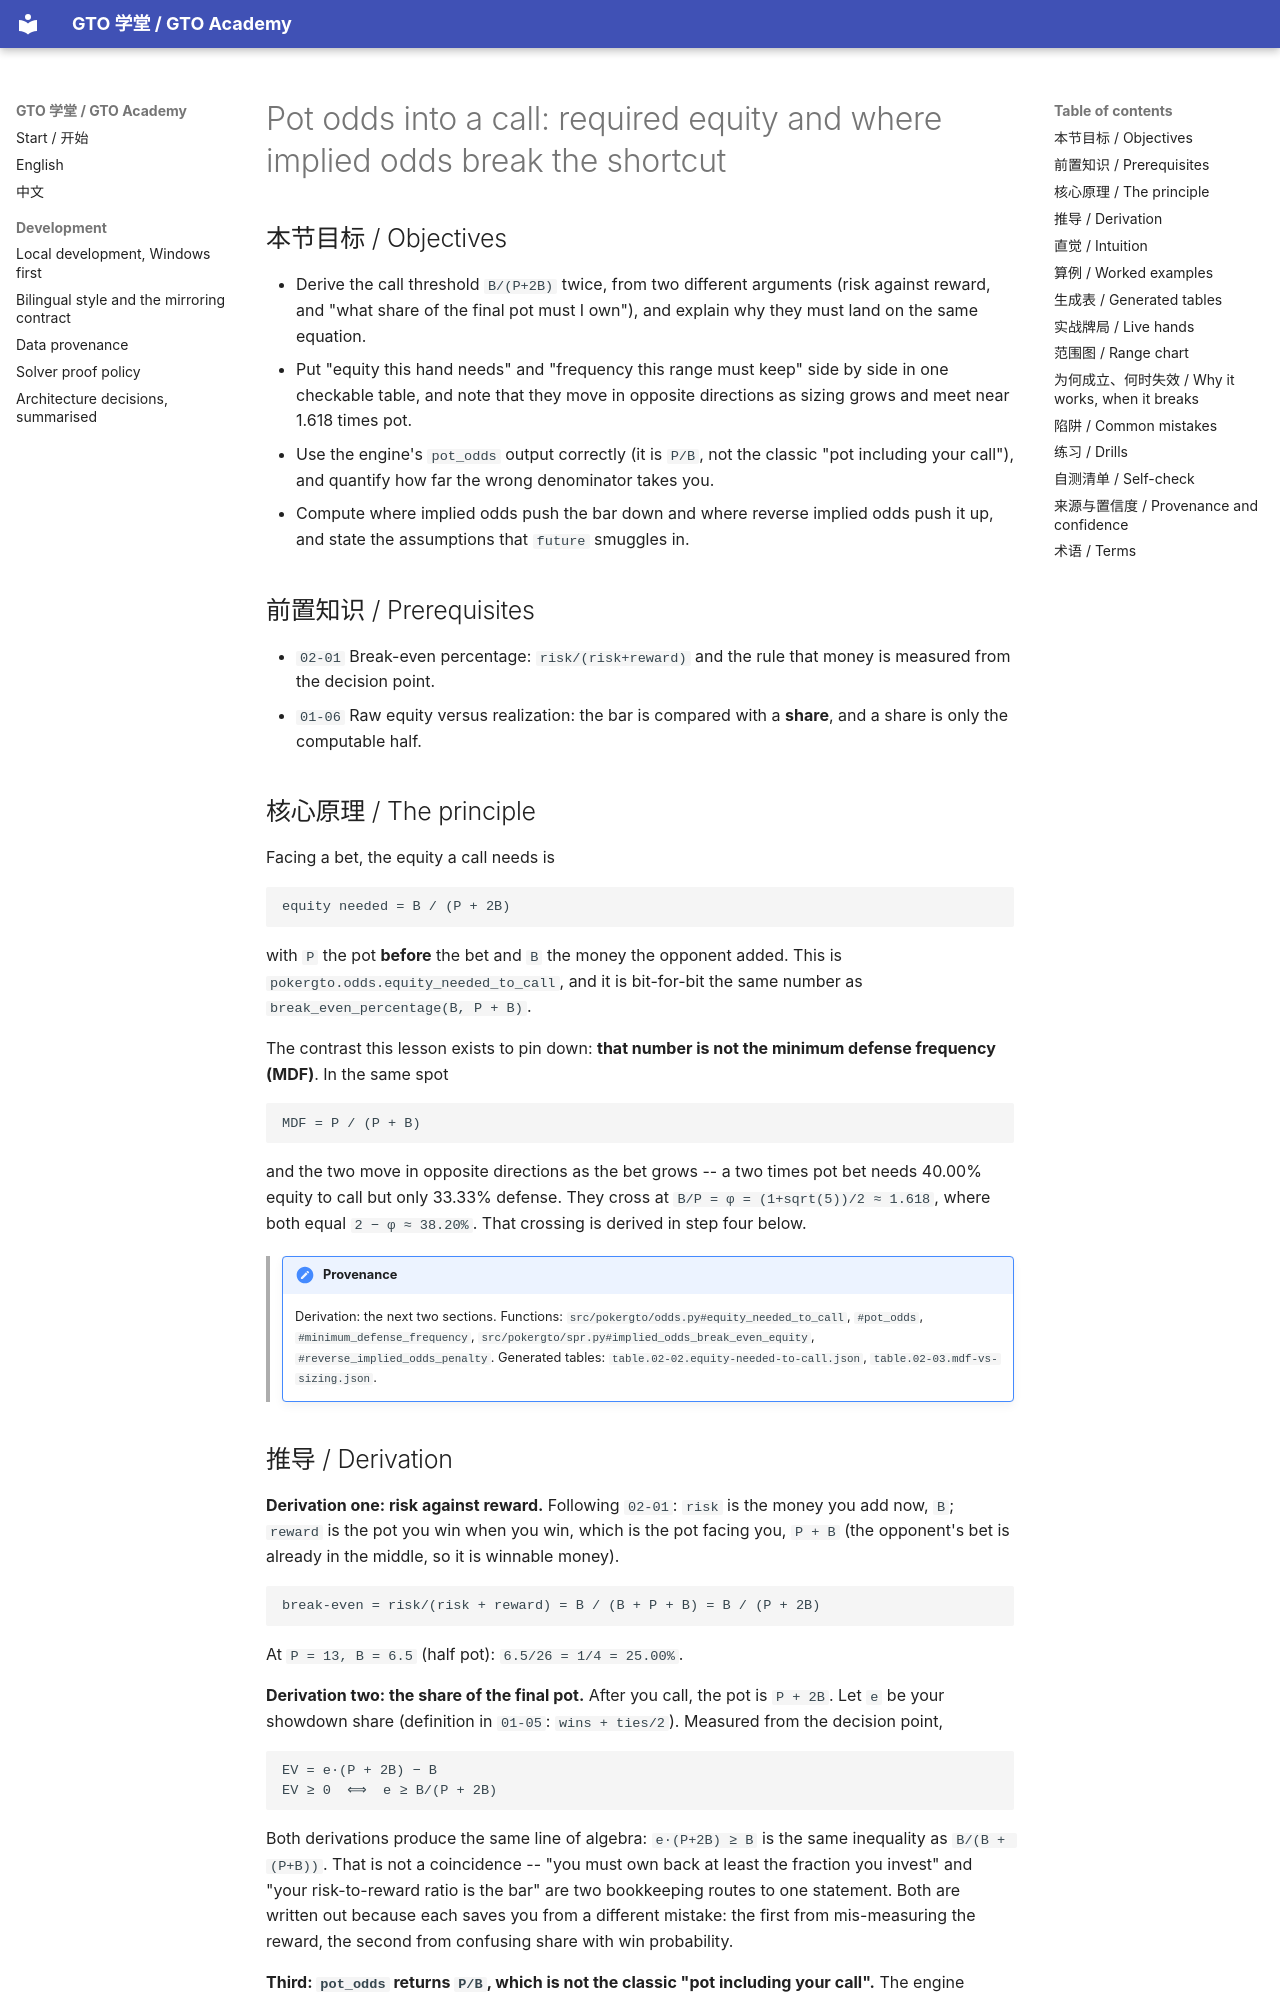

repository: RolandHuang17/texaspokerlearning · page: en/02-the-math-of-one-decision/pot-odds-to-call-frequency/index.html · generator: mkdocs

# Pot odds into a call: required equity and where implied odds break the shortcut

<!-- hands: 2 -->
<!-- terms: pot-odds, required-equity, implied-odds, reverse-implied-odds, break-even-percentage, minimum-defense-frequency, defend, fold-frequency, bet-size, outs, equity, spr -->

## 本节目标 / Objectives

- Derive the call threshold `B/(P+2B)` twice, from two different arguments (risk against reward, and "what share of the final pot must I own"), and explain why they must land on the same equation.
- Put "equity this hand needs" and "frequency this range must keep" side by side in one checkable table, and note that they move in opposite directions as sizing grows and meet near 1.618 times pot.
- Use the engine's `pot_odds` output correctly (it is `P/B`, not the classic "pot including your call"), and quantify how far the wrong denominator takes you.
- Compute where implied odds push the bar down and where reverse implied odds push it up, and state the assumptions that `future` smuggles in.

## 前置知识 / Prerequisites

- `02-01` Break-even percentage: `risk/(risk+reward)` and the rule that money is measured from the decision point.
- `01-06` Raw equity versus realization: the bar is compared with a **share**, and a share is only the computable half.

## 核心原理 / The principle

Facing a bet, the equity a call needs is

```
equity needed = B / (P + 2B)
```

with `P` the pot **before** the bet and `B` the money the opponent added. This is `pokergto.odds.equity_needed_to_call`, and it is bit-for-bit the same number as `break_even_percentage(B, P + B)`.

The contrast this lesson exists to pin down: **that number is not the minimum defense frequency (MDF)**. In the same spot

```
MDF = P / (P + B)
```

and the two move in opposite directions as the bet grows -- a two times pot bet needs 40.00% equity to call but only 33.33% defense. They cross at `B/P = φ = (1+sqrt(5))/2 ≈ 1.618`, where both equal `2 − φ ≈ 38.20%`. That crossing is derived in step four below.

> !!! note "Provenance"
>     Derivation: the next two sections. Functions: `src/pokergto/odds.py#equity_needed_to_call`, `#pot_odds`, `#minimum_defense_frequency`, `src/pokergto/spr.py#implied_odds_break_even_equity`, `#reverse_implied_odds_penalty`. Generated tables: `table.02-02.equity-needed-to-call.json`, `table.02-03.mdf-vs-sizing.json`.
